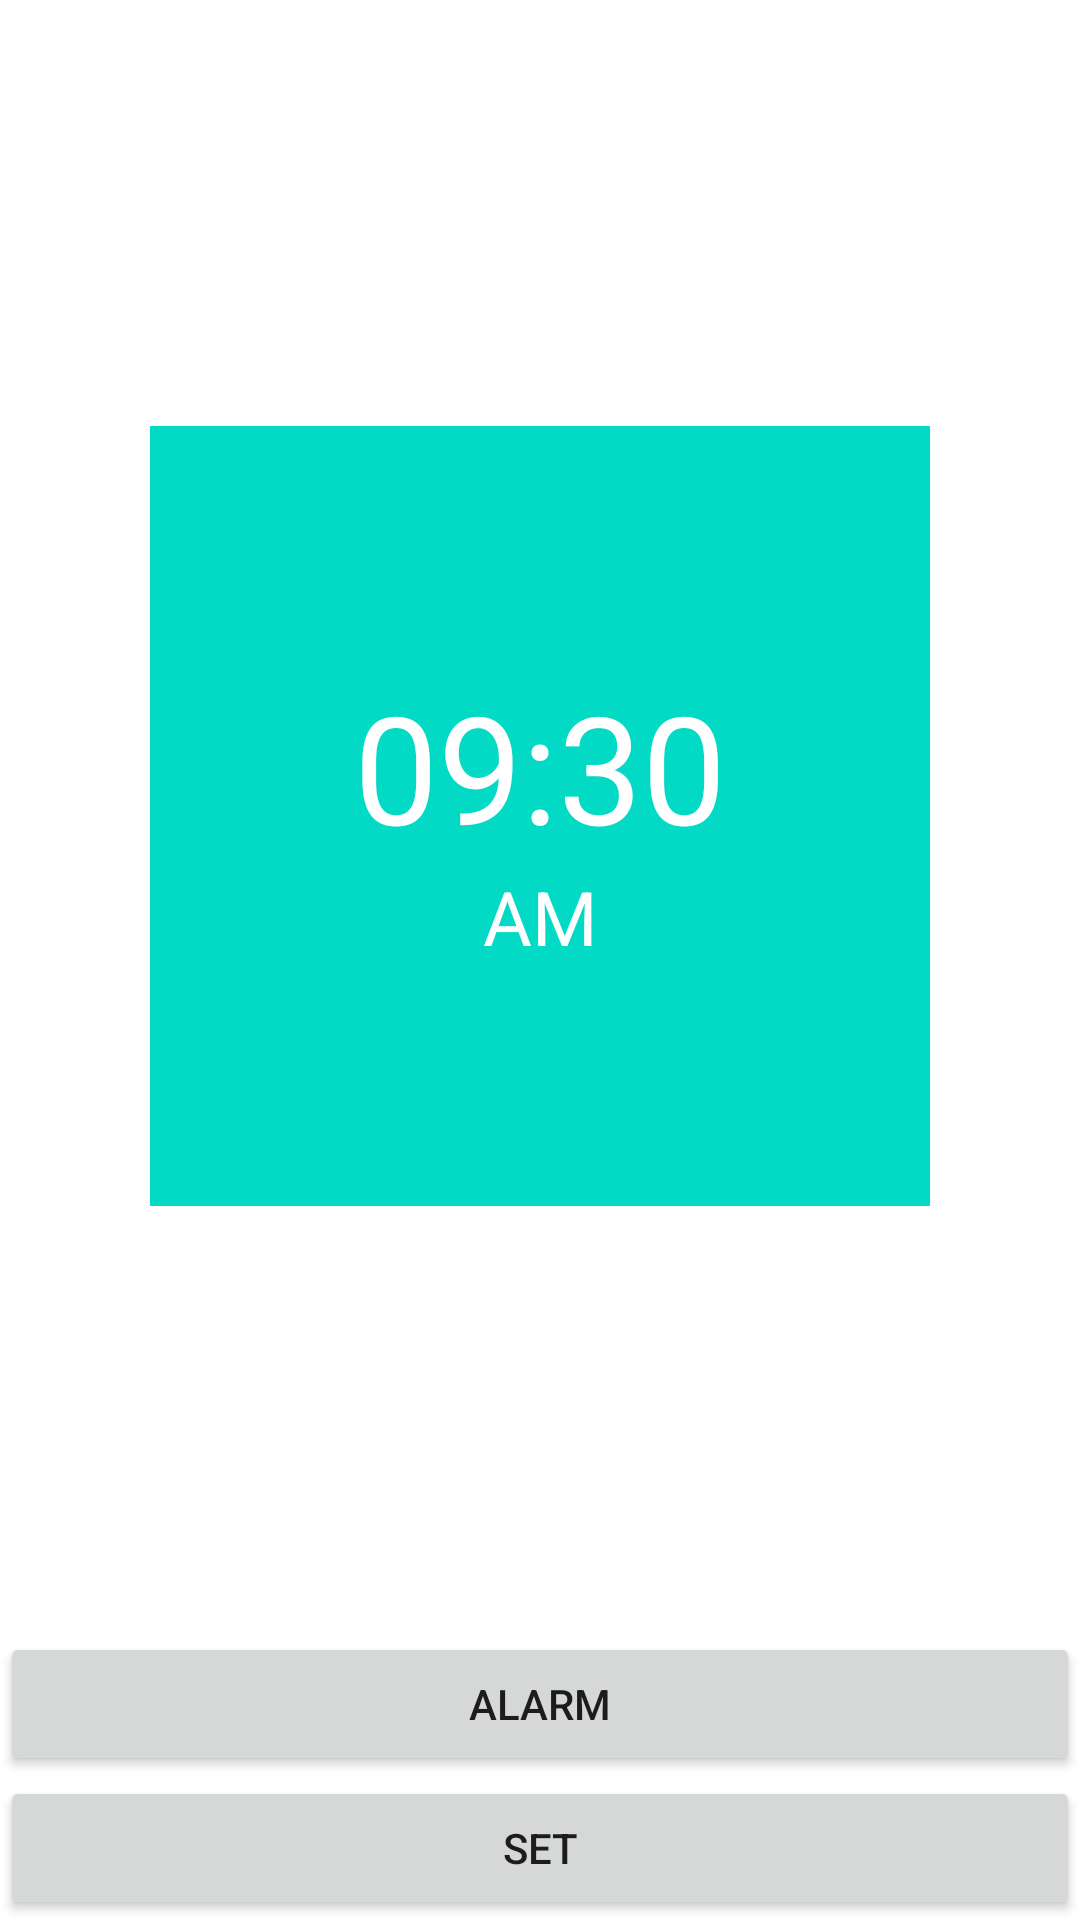

Layout XML and referenced resources for this Android screen:
<!-- AndroidManifest.xml: application theme Theme.BancoDadosRoom -->
<!-- res/layout/activity_main_teste.xml -->
<?xml version="1.0" encoding="utf-8"?>
<androidx.constraintlayout.widget.ConstraintLayout xmlns:android="http://schemas.android.com/apk/res/android"
    xmlns:app="http://schemas.android.com/apk/res-auto"
    xmlns:tools="http://schemas.android.com/tools"
    android:layout_width="match_parent"
    android:layout_height="match_parent"
    tools:context=".alarm.MainActivityTeste">



    <View
        android:layout_width="0dp"
        android:layout_height="0dp"
        android:layout_marginHorizontal="50dp"
        android:background="@color/teal_200"
        app:layout_constraintBottom_toTopOf="@id/onOffButton"
        app:layout_constraintDimensionRatio="H,1:1"
        app:layout_constraintEnd_toEndOf="parent"
        app:layout_constraintStart_toStartOf="parent"
        app:layout_constraintTop_toTopOf="parent" />

    <TextView
        android:id="@+id/timeTextView"
        android:layout_width="wrap_content"
        android:layout_height="wrap_content"
        android:text="09:30"
        android:textColor="@color/white"
        android:textSize="50sp"
        app:layout_constraintBottom_toTopOf="@id/ampmTextView"
        app:layout_constraintLeft_toLeftOf="parent"
        app:layout_constraintRight_toRightOf="parent"
        app:layout_constraintTop_toTopOf="parent"
        app:layout_constraintVertical_chainStyle="packed" />

    <TextView
        android:id="@+id/ampmTextView"
        android:layout_width="wrap_content"
        android:layout_height="wrap_content"
        android:text="AM"
        android:textColor="@color/white"
        android:textSize="25sp"
        app:layout_constraintBottom_toTopOf="@id/onOffButton"
        app:layout_constraintEnd_toEndOf="parent"
        app:layout_constraintStart_toStartOf="parent"
        app:layout_constraintTop_toBottomOf="@id/timeTextView" />

    <Button
        android:id="@+id/onOffButton"
        android:layout_width="0dp"
        android:layout_height="wrap_content"
        android:text="Alarm"
        app:layout_constraintBottom_toTopOf="@id/changeAlarmTimeButton"
        app:layout_constraintEnd_toEndOf="parent"
        app:layout_constraintStart_toStartOf="parent" />

    <Button
        android:id="@+id/changeAlarmTimeButton"
        android:layout_width="0dp"
        android:layout_height="wrap_content"
        android:text="set"
        app:layout_constraintBottom_toBottomOf="parent"
        app:layout_constraintEnd_toEndOf="parent"
        app:layout_constraintStart_toStartOf="parent" />

</androidx.constraintlayout.widget.ConstraintLayout>
<!-- resources referenced by this layout -->
<resources>
  <color name="teal_200">#FF03DAC5</color>
  <color name="white">#FFFFFFFF</color>
  <style name="Theme.BancoDadosRoom" parent="Theme.MaterialComponents.DayNight.DarkActionBar">
          
          <item name="colorPrimary">@color/purple_500</item>
          <item name="colorPrimaryVariant">@color/purple_700</item>
          <item name="colorOnPrimary">@color/white</item>
          
          <item name="colorSecondary">@color/teal_200</item>
          <item name="colorSecondaryVariant">@color/teal_700</item>
          <item name="colorOnSecondary">@color/black</item>
          
          <item name="android:statusBarColor" tools:targetApi="l">?attr/colorPrimaryVariant</item>
          
      </style>
  <color name="purple_500">#FF6200EE</color>
  <color name="purple_700">#FF3700B3</color>
  <color name="teal_700">#FF018786</color>
  <color name="black">#FF000000</color>
</resources>
